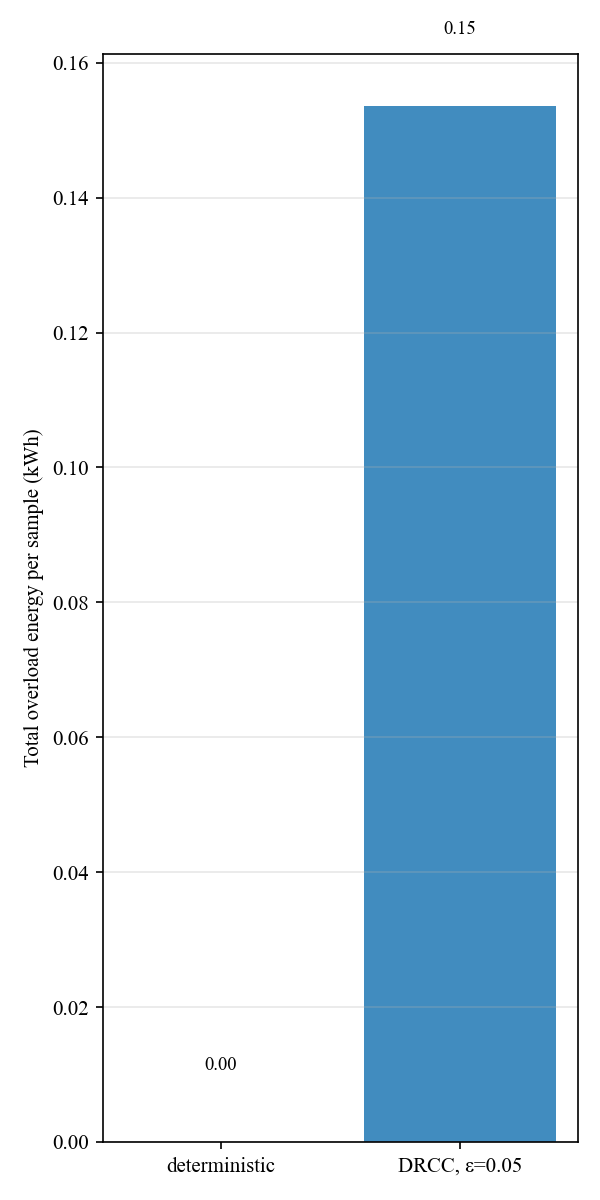

The file beside this chart, header and first rows:
label, overload_energy_kwh_per_sample
deterministic, 0.0
DRCC, ε=0.05, 0.1536
